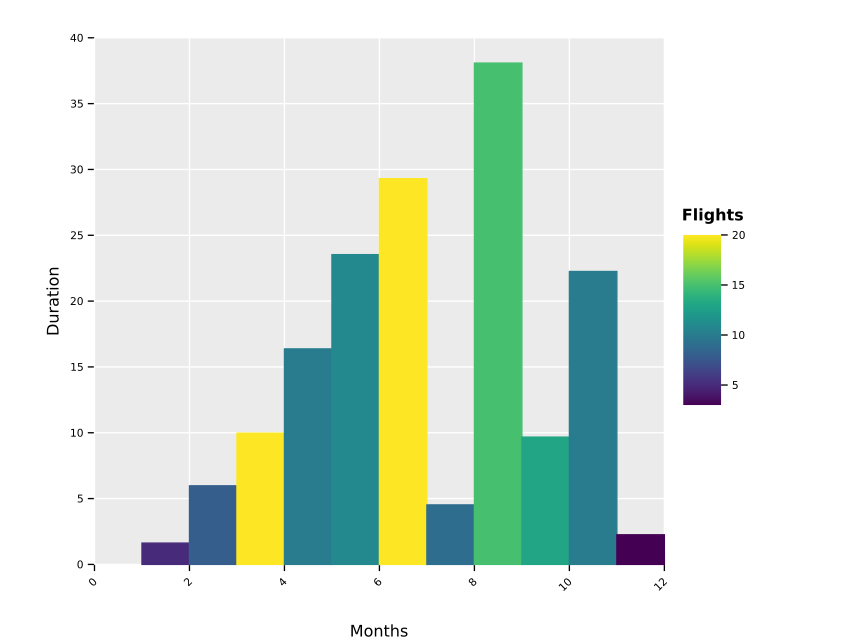

Values plotted in this chart, from the file beside it:
Months, Duration, Flights
1, 1.62, 5
2, 5.97, 8
3, 9.97, 20
4, 16.37, 10
5, 23.53, 11
6, 29.3, 20
7, 4.52, 9
8, 38.08, 15
9, 9.67, 13
10, 22.25, 10
11, 2.25, 3
12, 1, 3
